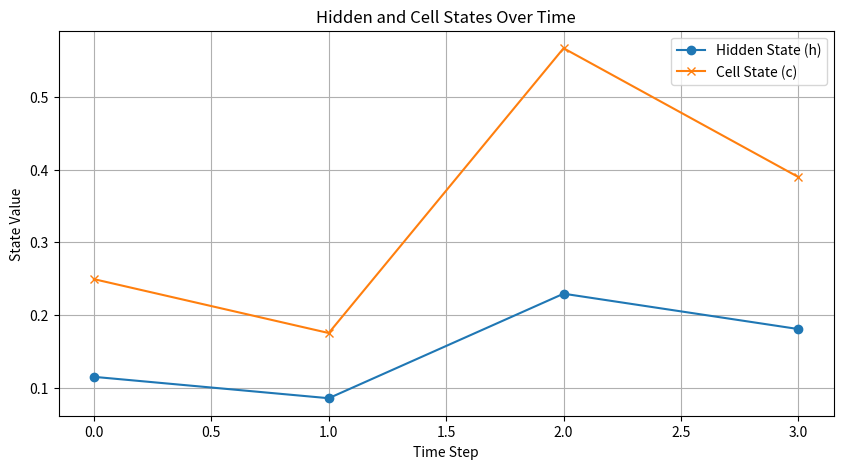

Write Python code to recreate this figure.
import numpy as np
import matplotlib.pyplot as plt



# ------------------------------
# Extended LSTM Cell Implementation
# ------------------------------
class ExtendedLSTM:
    def __init__(self, input_size=1, hidden_size=1, seed=42):
        np.random.seed(seed)  # For reproducibility
        self.input_size = input_size
        self.hidden_size = hidden_size
        
        # Weight initialization (small random values)
        self.W_f = np.random.randn(hidden_size, input_size + hidden_size) * 0.1
        self.b_f = np.zeros((hidden_size, 1))
        
        self.W_i = np.random.randn(hidden_size, input_size + hidden_size) * 0.1
        self.b_i = np.zeros((hidden_size, 1))
        
        self.W_o = np.random.randn(hidden_size, input_size + hidden_size) * 0.1
        self.b_o = np.zeros((hidden_size, 1))
        
        self.W_c = np.random.randn(hidden_size, input_size + hidden_size) * 0.1
        self.b_c = np.zeros((hidden_size, 1))
    
    # Sigmoid activation
    def sigmoid(self, x):
        return 1 / (1 + np.exp(-x))
    
    # Tanh activation
    def tanh(self, x):
        return np.tanh(x)
    
    # Forward step for one input
    def step(self, x, h_prev, c_prev):
        concat = np.vstack((h_prev, x))  # Combine input and previous hidden state
        
        # Forget gate
        f = self.sigmoid(np.dot(self.W_f, concat) + self.b_f)
        # Input gate
        i = self.sigmoid(np.dot(self.W_i, concat) + self.b_i)
        # Candidate cell state
        c_bar = self.tanh(np.dot(self.W_c, concat) + self.b_c)
        # New cell state
        c = f * c_prev + i * c_bar
        # Output gate
        o = self.sigmoid(np.dot(self.W_o, concat) + self.b_o)
        # Hidden state
        h = o * self.tanh(c)
        
        # Return all values for analysis
        return h, c, f, i, o, c_bar

# ------------------------------
# Run LSTM on an input sequence
# ------------------------------
inputs = [5, 1, 9, 2]  # Example sequence
lstm = ExtendedLSTM(hidden_size=1)

# Initialize hidden and cell states
h = np.zeros((1,1))
c = np.zeros((1,1))

# Lists to store all intermediate values for analysis
hidden_states, cell_states = [], []
forget_gates, input_gates, output_gates, candidate_cells = [], [], [], []

print("Input Sequence:", inputs)
print("-" * 80)

# Step through the sequence
for t, x in enumerate(inputs, 1):
    x_array = np.array([[x]])
    h, c, f, i, o, c_bar = lstm.step(x_array, h, c)
    
    # Store values for analysis
    hidden_states.append(h.item())
    cell_states.append(c.item())
    forget_gates.append(f.item())
    input_gates.append(i.item())
    output_gates.append(o.item())
    candidate_cells.append(c_bar.item())
    
    # Print all gate and state values
    print(f"Step {t} | Input: {x}")
    print(f"  Hidden (h): {h.item():.4f} | Cell (c): {c.item():.4f}")
    print(f"  Forget gate (f): {f.item():.4f} | Input gate (i): {i.item():.4f}")
    print(f"  Output gate (o): {o.item():.4f} | Candidate (c_bar): {c_bar.item():.4f}")
    print("-" * 80)

# ------------------------------
# Plot hidden and cell states
# ------------------------------
plt.figure(figsize=(10,5))
plt.plot(hidden_states, label='Hidden State (h)', marker='o')
plt.plot(cell_states, label='Cell State (c)', marker='x')
plt.title("Hidden and Cell States Over Time")
plt.xlabel("Time Step")
plt.ylabel("State Value")
plt.legend()
plt.grid(True)
plt.show()
